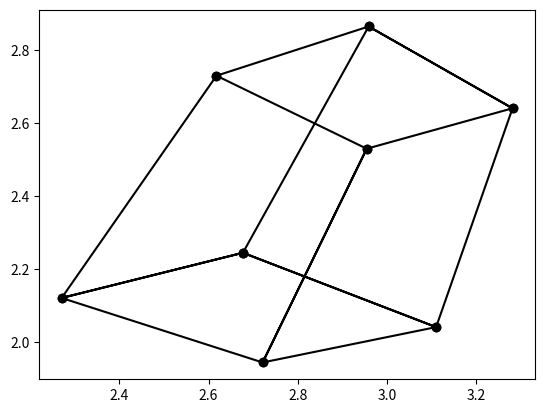

Recreate this plot in Python.
import matplotlib.pyplot as plt
import numpy as np
from mpl_toolkits.mplot3d import Axes3D  

def homo2cart(points):
    '''将齐次坐标转换为笛卡尔坐标'''
    points=points[:,:-1]/points[:,-1:]
    return points

def projection_trans(view_point,points):
    '''获得投影变换之后的点阵'''
    x0,y0,z0 = view_point[0],view_point[1],view_point[2]
    d=-1*z0
    mtx=np.array([[1,0,0,0],
                [0,1,0,0],
                [x0/d,y0/d,0,1/d],
                [0,0,0,1]],dtype=np.float32)
    print(mtx)
    new_points=np.matmul(points,mtx)
    return new_points

def one_point_perspective(L,M,N,view_point,point):
    '''一点透视：移动L，M，N'''
    mtx_mv=np.array([[1,0,0,0],
                    [0,1,0,0],
                    [0,0,1,0],
                    [L,M,N,1]],dtype=np.float32)
    new_point=np.matmul(point,mtx_mv)

    return new_point

def two_point_perspective(L,M,N,a,view_point,point):
    '''二点透视'''
    #先移动L，M，N
    mtx_mv=np.array([[1,0,0,0],
                    [0,1,0,0],
                    [0,0,1,0],
                    [L,M,N,1]],dtype=np.float32)
    point=np.matmul(point,mtx_mv)

    #绕y轴旋转 a 度（a<90deg）
    a=a/180*np.pi
    mtx_roty=np.array([[np.cos(a),0,np.sin(a),0],
                    [0,1,0,0],
                    [-1*np.sin(a),0,np.cos(a),0],
                    [0,0,0,1]],dtype=np.float32)
    new_point=np.matmul(point,mtx_roty)

    return new_point


def three_point_perspective(L,M,N,a,b,view_point,point):
    '''三点透视'''
    #先移动L，M，N
    mtx_mv=np.array([[1,0,0,0],
                    [0,1,0,0],
                    [0,0,1,0],
                    [L,M,N,1]],dtype=np.float32)
    point=np.matmul(point,mtx_mv)

    #绕y轴旋转 a 度（a<90deg）
    a=a/180*np.pi
    mtx_roty=np.array([[np.cos(a),0,np.sin(a),0],
                    [0,1,0,0],
                    [-1*np.sin(a),0,np.cos(a),0],
                    [0,0,0,1]],dtype=np.float32)
    point=np.matmul(point,mtx_roty)

    #绕x轴旋转 b 度（b<90deg）
    b=b/180*np.pi
    mtx_rotx=np.array([[1,0,0,0],
                    [0,np.cos(b),np.sin(b),0],   
                    [0,-1*np.sin(b),np.cos(b),0],
                    [0,0,0,1]],dtype=np.float32)
    new_point=np.matmul(point,mtx_rotx)

    return new_point


def draw(view_point,ori_points,mv_points,new_points):
    plt.scatter(new_points[:,0],new_points[:,1],c="black")
    plt.plot(new_points[:,0],new_points[:,1],c="black")
    ax=Axes3D(plt.figure())

    x = np.linspace(-6,6,100)
    y = np.linspace(-6,6,100)
    X, Y = np.meshgrid(x, y)


    ax.plot_surface(X,Y,Z=X*0,color='g',alpha=0.3) 

    #原来的点阵
    ax.scatter(ori_points[:,0],ori_points[:,1],ori_points[:,2],c="brown")
    ax.plot(ori_points[:,0],ori_points[:,1],ori_points[:,2],c="brown")
    #透视移动后
    ax.scatter(mv_points[:,0],mv_points[:,1],mv_points[:,2])
    ax.scatter(view_point[0],view_point[1],view_point[2],c='r')
    ax.plot(mv_points[:,0],mv_points[:,1],mv_points[:,2])
    ax.get_proj = lambda: np.dot(Axes3D.get_proj(ax), np.diag([1,1, 1, 1]))
    #投影后
    ax.scatter(new_points[:,0],new_points[:,1],c="black")
    ax.plot(new_points[:,0],new_points[:,1],c="black")

    #原来与移动后点两两连接
    for i in range(len(mv_points)):
        ax.plot([ori_points[i,0],mv_points[i,0]],[ori_points[i,1],mv_points[i,1]],[ori_points[i,2],mv_points[i,2]],c="pink",linestyle='--')
    #两组点两两连接
    for i in range(len(mv_points)):
        ax.plot([mv_points[i,0],view_point[0]],[mv_points[i,1],view_point[1]],[mv_points[i,2],view_point[2]],c='y',linestyle='dashdot')

    ax.set_zlabel('Z', fontdict={'size': 15, 'color': 'red'})
    ax.set_ylabel('Y', fontdict={'size': 15, 'color': 'red'})
    ax.set_xlabel('X', fontdict={'size': 15, 'color': 'red'})

    plt.show()


#视点（0，0，-1，1）
view_point = np.array([4,4,-2,1],dtype=np.float32)
#以（0，0，0）为原点的正方体
points= np.array([[0,0,0,1],
                [2,0,0,1],
                [2,2,0,1],
                [0,2,0,1],
                [0,0,0,1],
                [0,0,2,1],
                [2,0,2,1],
                [2,2,2,1],
                [0,2,2,1],
                [0,0,2,1],
                [0,0,0,1],
                [2,0,0,1],
                [2,0,2,1],
                [2,2,2,1],
                [2,2,0,1],
                [0,2,0,1],
                [0,2,2,1]],dtype=np.float32)
                
#获得透视移动后的点和投影后的点
#per_points=one_point_perspective(6,5,1,view_point,points)
#per_points=two_point_perspective(3,3,2,60,view_point,points)
#透视移动后的点
per_points=three_point_perspective(3,3,2,60,60,view_point,points)
#投影后的点
pro_points=projection_trans(view_point,per_points)
#转为笛卡尔坐标系
per_points=homo2cart(per_points)
pro_points=homo2cart(pro_points)

#画图
draw(view_point,points,per_points,pro_points)